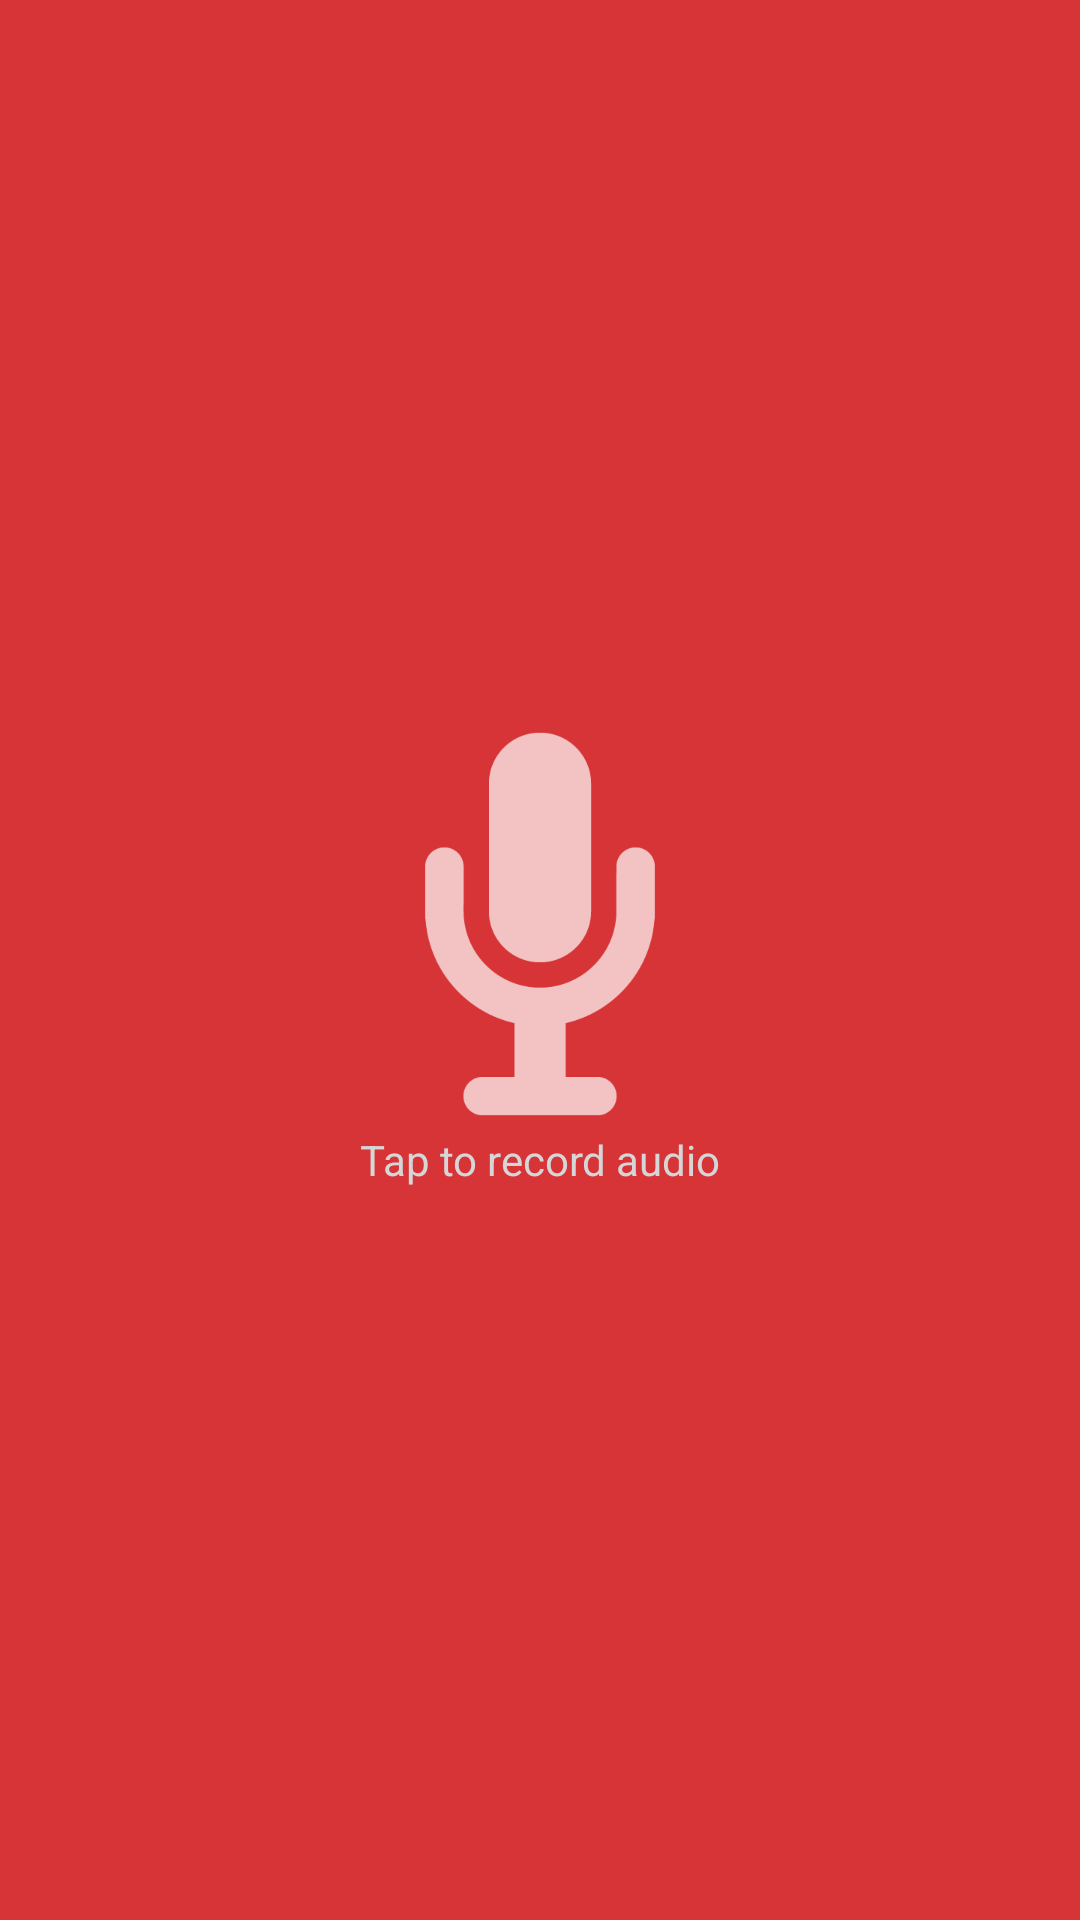

Here is an Android app screen rendered from its layout file. Give the layout XML and the strings, colors and styles it references.
<!-- AndroidManifest.xml: activity theme AppTheme.WithActionBar -->
<!-- res/layout/activity_audio.xml -->
<?xml version="1.0" encoding="utf-8"?>
<android.support.constraint.ConstraintLayout xmlns:android="http://schemas.android.com/apk/res/android"
    xmlns:app="http://schemas.android.com/apk/res-auto"
    xmlns:tools="http://schemas.android.com/tools"
    android:layout_width="match_parent"
    android:layout_height="match_parent"
    tools:context="org.planetnest.actionaideyewitnessapp.AudioActivity"
    android:background="#eed42629">

    <LinearLayout
        android:id="@+id/layout_action"
        android:layout_width="0dp"
        android:layout_height="wrap_content"
        android:gravity="center"
        android:orientation="vertical"
        android:paddingBottom="14dp"
        android:paddingTop="14dp"
        app:layout_constraintBottom_toBottomOf="parent"
        app:layout_constraintRight_toRightOf="parent"
        app:layout_constraintLeft_toLeftOf="parent"
        app:layout_constraintTop_toTopOf="parent">

        <ImageView
            android:id="@+id/rec_icon"
            android:layout_width="wrap_content"
            android:layout_height="wrap_content"
            android:layout_marginBottom="5dp"
            android:layout_weight="1"
            android:src="@mipmap/microphone_pink_512" />

        <TextView
            android:id="@+id/rec_info"
            android:layout_width="match_parent"
            android:layout_height="wrap_content"
            android:layout_weight="1"
            android:gravity="center_horizontal"
            android:text="Tap to record audio"
            android:textColor="#d6d6d6" />

    </LinearLayout>

    <LinearLayout
        android:id="@+id/playback_controls"
        android:layout_width="0dp"
        android:layout_height="wrap_content"
        android:layout_marginBottom="8dp"
        android:layout_marginLeft="8dp"
        android:layout_marginRight="8dp"
        android:background="#0fff"
        android:gravity="center_horizontal"
        android:orientation="horizontal"
        android:visibility="gone"
        app:layout_constraintBottom_toBottomOf="parent"
        app:layout_constraintHorizontal_bias="0.0"
        app:layout_constraintLeft_toLeftOf="parent"
        app:layout_constraintRight_toRightOf="parent">

        <ImageView
            android:id="@+id/play_btn"
            android:layout_width="32dp"
            android:layout_height="32dp"
            android:layout_marginRight="8dp"
            app:srcCompat="@mipmap/play_white_512" />

        <ImageView
            android:id="@+id/stop_btn"
            android:layout_width="32dp"
            android:layout_height="32dp"
            android:layout_marginLeft="14dp"
            app:srcCompat="@mipmap/stop_pink_512" />
    </LinearLayout>

    <LinearLayout
        android:id="@+id/desc_pane"
        android:layout_width="0dp"
        android:layout_height="wrap_content"
        android:layout_alignParentBottom="true"
        android:layout_alignParentLeft="true"
        android:layout_alignParentStart="true"
        android:background="#eeffffff"
        android:minHeight="250dp"
        android:orientation="vertical"
        android:paddingBottom="25dp"
        android:paddingLeft="10dp"
        android:paddingRight="10dp"
        android:paddingTop="25dp"
        android:visibility="gone"
        app:layout_constraintBottom_toBottomOf="parent"
        app:layout_constraintLeft_toLeftOf="parent"
        app:layout_constraintRight_toRightOf="parent">

        <TextView
            android:layout_width="wrap_content"
            android:layout_height="wrap_content"
            android:layout_marginBottom="10dp"
            android:text="Describe upload"
            android:textColor="#ca8a84"
            android:textSize="24sp" />

        <EditText
            android:id="@+id/desc_text"
            android:layout_width="match_parent"
            android:layout_height="match_parent"
            android:layout_weight="1"
            android:ems="10"
            android:gravity="top"
            android:hint="Write a description here"
            android:inputType="textMultiLine"
            android:textColor="#000"
            android:textColorHint="#7000" />

    </LinearLayout>

</android.support.constraint.ConstraintLayout>
<!-- resources referenced by this layout -->
<resources>
  <!-- mipmap microphone_pink_512: png bitmap (mipmap-xxxhdpi, 7845 bytes) -->
  <!-- mipmap stop_pink_512: png bitmap (mipmap-xxxhdpi, 3745 bytes) -->
  <style name="AppTheme.WithActionBar" parent="Theme.AppCompat.Light.DarkActionBar">
          <item name="colorPrimary">@color/colorActionaid</item>
          <item name="colorPrimaryDark">@color/colorActionaid</item>
          <item name="colorAccent">#ffe</item>
      </style>
  <color name="colorActionaid">#d42629</color>
</resources>
